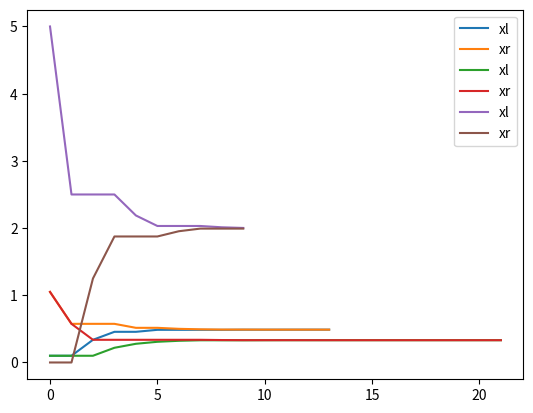

Here is the Python script that generated this plot:
'''
Write a code to compute the root of the following functions using bisection
method:
(a) f (x) = x^1/3-e-x2.
(b) f (x) = x4-3x3 + 4x2 + 5x-2.
(c) f (x) = 8-12x + 86x2-121x3 + 60x4-10x5
'''
import numpy as np
import matplotlib.pyplot as plt
def fa(x):
    return x**(1/3) - np.exp(-x**2)
def fb(x):
    return x**4 - 3*x**3 + 4*x**2 + 5*x - 2
def fc(x):
    return 8 - 12*x + 86*x**2 - 121*x**3 + 60*x**4 - 10*x**5

def bisection(f, a, b, tol=1e-6):
    if f(a) * f(b) >= 0:  
        print("Bisection method fails: f(a) and f(b) must have opposite signs.")
        return None
    A =[]
    B = []
    mid = (a + b) / 2
    i = 0
    while np.abs(f(mid)) >= tol:
        mid = (a + b) / 2  
        if f(a) * f(mid) < 0:  
            b = mid  
        else:
            a = mid  
        i += 1
        A.append(a)
        B.append(b)
    plt.plot(A, label="xl")
    plt.plot(B, label="xr")
    plt.legend()
    plt.show()
    return mid, f(mid), i


print(bisection(fa, 0.1, 2))
print(bisection(fb, 0.1, 2))
print(bisection(fc, 10, 0))

